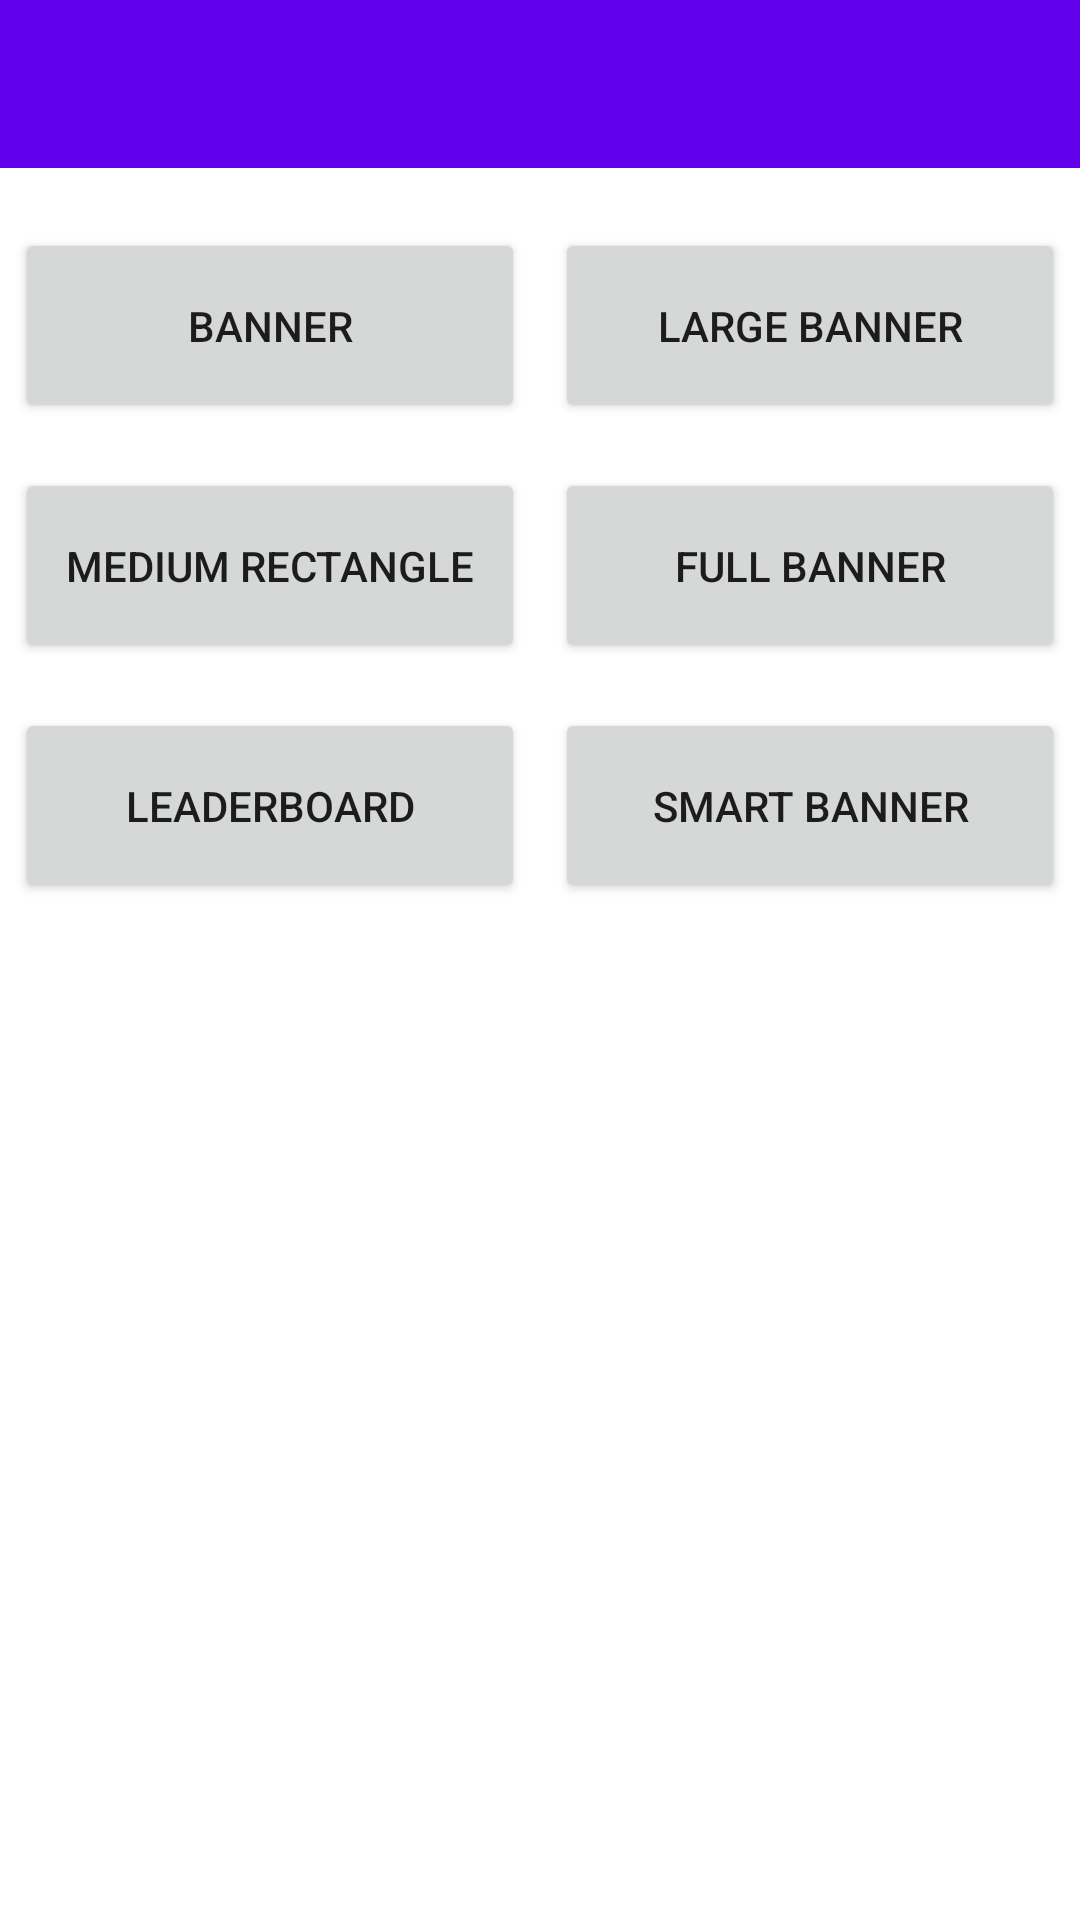

This screen was rendered from an Android layout file. Write that file and the resources it references.
<!-- AndroidManifest.xml: activity theme Theme.AdsDemo.NoActionBar -->
<!-- res/layout/activity_banner_ad_google.xml -->
<?xml version="1.0" encoding="utf-8"?>
<LinearLayout
    xmlns:android="http://schemas.android.com/apk/res/android"
    xmlns:app="http://schemas.android.com/apk/res-auto"
    xmlns:tools="http://schemas.android.com/tools"
    android:layout_width="match_parent"
    android:layout_height="match_parent"
    tools:context=".VideoAdActivity"
    android:orientation="vertical"

    >

    <com.google.android.material.appbar.AppBarLayout
        android:layout_width="match_parent"
        android:layout_height="wrap_content"
        android:theme="@style/Theme.AdsDemo.AppBarOverlay"
        >

        <androidx.appcompat.widget.Toolbar
            android:id="@+id/toolbar"
            android:layout_width="match_parent"
            android:layout_height="?attr/actionBarSize"
            android:background="?attr/colorPrimary"
            app:popupTheme="@style/Theme.AdsDemo.PopupOverlay"
            />

    </com.google.android.material.appbar.AppBarLayout>


    <LinearLayout
        android:layout_width="match_parent"
        android:layout_height="wrap_content"
        android:orientation="horizontal"
        android:layout_marginTop="20dp"
        >
    <Button
        android:id="@+id/btnBanner"
        android:layout_width="0dp"
        android:layout_height="65dp"
        android:layout_weight="1"
        android:text="Banner"
        android:layout_gravity="center_horizontal"
        android:layout_margin="5dp"
        />
    <Button
        android:id="@+id/btnLargeBanner"
        android:layout_width="0dp"
        android:layout_height="65dp"
        android:layout_weight="1"
        android:text="Large Banner"
        android:layout_gravity="center_horizontal"
        android:layout_margin="5dp"
        />

    </LinearLayout>

    <LinearLayout
        android:layout_width="match_parent"
        android:layout_height="wrap_content"
        android:orientation="horizontal"
        android:layout_marginTop="5dp"
        >
    <Button
        android:id="@+id/btnMediumRectangle"
        android:layout_width="0dp"
        android:layout_height="65dp"
        android:text="Medium Rectangle"
        android:layout_gravity="center_horizontal"
        android:layout_weight="1"
        android:layout_margin="5dp"
        />

    <Button
        android:id="@+id/btnFullBanner"
        android:layout_width="0dp"
        android:layout_height="65dp"
        android:text="Full Banner"
        android:layout_gravity="center_horizontal"
        android:layout_weight="1"
        android:layout_margin="5dp"
        />
    </LinearLayout>

    <LinearLayout
        android:layout_width="match_parent"
        android:layout_height="wrap_content"
        android:orientation="horizontal"
        android:layout_marginTop="5dp"
        >
    <Button
        android:id="@+id/btnLeaderboard"
        android:layout_width="0dp"
        android:layout_height="65dp"
        android:layout_weight="1"
        android:text="Leaderboard"
        android:layout_gravity="center_horizontal"
        android:layout_margin="5dp"
        />

    <Button
        android:id="@+id/btnSmartBanner"
        android:layout_width="0dp"
        android:layout_height="65dp"
        android:layout_weight="1"
        android:text="Smart Banner"
        android:layout_gravity="center_horizontal"
        android:layout_margin="5dp"
        />
    </LinearLayout>


</LinearLayout>
<!-- resources referenced by this layout -->
<resources>
  <style name="Theme.AdsDemo.AppBarOverlay" parent="ThemeOverlay.AppCompat.Dark.ActionBar" />
  <style name="Theme.AdsDemo.PopupOverlay" parent="ThemeOverlay.AppCompat.Light" />
  <style name="Theme.AdsDemo.NoActionBar">
          <item name="windowActionBar">false</item>
          <item name="windowNoTitle">true</item>
      </style>
</resources>
